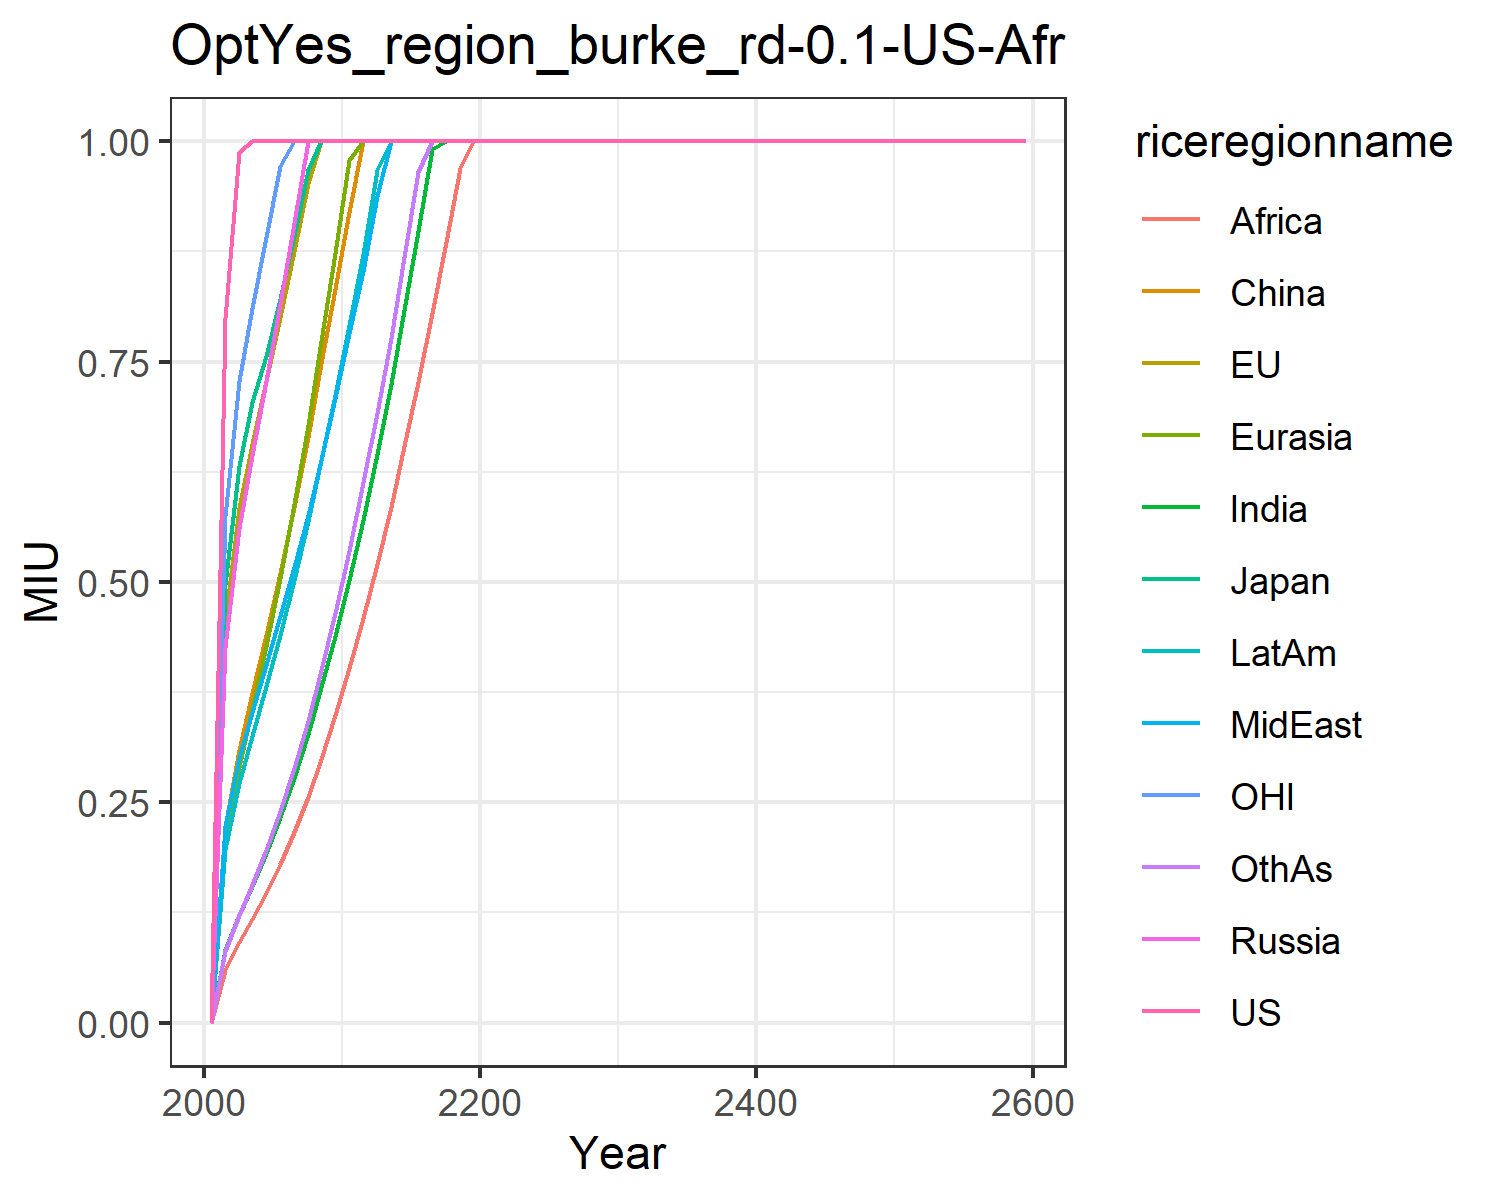

The data file committed next to this chart (first rows):
0.0, 0.0, 0.0, 0.0, 0.0, 0.0, 0.0, 0.0, 0.0, 0.0, 0.0, 0.0
0.7997, 0.4545, 0.4975, 0.426, 0.2048, 0.2224, 0.08243, 0.2236, 0.06024, 0.1971, 0.5744, 0.08161
0.9883, 0.5834, 0.6317, 0.5612, 0.2903, 0.3097, 0.1216, 0.3008, 0.09127, 0.2714, 0.7274, 0.1216
1.0, 0.6561, 0.7047, 0.6445, 0.3564, 0.3737, 0.1547, 0.3526, 0.1172, 0.3253, 0.8105, 0.1564
1.0, 0.7276, 0.7566, 0.7278, 0.4274, 0.4403, 0.1919, 0.4063, 0.1472, 0.3815, 0.8911, 0.196
1.0, 0.8002, 0.8213, 0.815, 0.5043, 0.5102, 0.2329, 0.4609, 0.1803, 0.4403, 0.9725, 0.2401
1.0, 0.875, 0.8929, 0.9075, 0.588, 0.5854, 0.2778, 0.5171, 0.216, 0.5026, 1.0, 0.2886
1.0, 0.9523, 0.9668, 1.0, 0.678, 0.6648, 0.327, 0.5762, 0.2555, 0.5687, 1.0, 0.342
1.0, 1.0, 1.0, 1.0, 0.7738, 0.7482, 0.3806, 0.6388, 0.299, 0.6386, 1.0, 0.4006
1.0, 1.0, 1.0, 1.0, 0.8727, 0.8321, 0.4387, 0.7085, 0.3486, 0.7124, 1.0, 0.4651
1.0, 1.0, 1.0, 1.0, 0.979, 0.9198, 0.5017, 0.7829, 0.4026, 0.7915, 1.0, 0.5347
1.0, 1.0, 1.0, 1.0, 1.0, 1.0, 0.5699, 0.8533, 0.4595, 0.8723, 1.0, 0.6129
1.0, 1.0, 1.0, 1.0, 1.0, 1.0, 0.6447, 0.9379, 0.52, 0.9675, 1.0, 0.6918
1.0, 1.0, 1.0, 1.0, 1.0, 1.0, 0.7243, 1.0, 0.5849, 1.0, 1.0, 0.7771
1.0, 1.0, 1.0, 1.0, 1.0, 1.0, 0.8085, 1.0, 0.654, 1.0, 1.0, 0.8682
1.0, 1.0, 1.0, 1.0, 1.0, 1.0, 0.8976, 1.0, 0.7274, 1.0, 1.0, 0.965
1.0, 1.0, 1.0, 1.0, 1.0, 1.0, 0.9915, 1.0, 0.8046, 1.0, 1.0, 1.0
1.0, 1.0, 1.0, 1.0, 1.0, 1.0, 1.0, 1.0, 0.8854, 1.0, 1.0, 1.0
1.0, 1.0, 1.0, 1.0, 1.0, 1.0, 1.0, 1.0, 0.9694, 1.0, 1.0, 1.0
1.0, 1.0, 1.0, 1.0, 1.0, 1.0, 1.0, 1.0, 1.0, 1.0, 1.0, 1.0
1.0, 1.0, 1.0, 1.0, 1.0, 1.0, 1.0, 1.0, 1.0, 1.0, 1.0, 1.0
1.0, 1.0, 1.0, 1.0, 1.0, 1.0, 1.0, 1.0, 1.0, 1.0, 1.0, 1.0
1.0, 1.0, 1.0, 1.0, 1.0, 1.0, 1.0, 1.0, 1.0, 1.0, 1.0, 1.0
1.0, 1.0, 1.0, 1.0, 1.0, 1.0, 1.0, 1.0, 1.0, 1.0, 1.0, 1.0
1.0, 1.0, 1.0, 1.0, 1.0, 1.0, 1.0, 1.0, 1.0, 1.0, 1.0, 1.0
1.0, 1.0, 1.0, 1.0, 1.0, 1.0, 1.0, 1.0, 1.0, 1.0, 1.0, 1.0
1.0, 1.0, 1.0, 1.0, 1.0, 1.0, 1.0, 1.0, 1.0, 1.0, 1.0, 1.0
1.0, 1.0, 1.0, 1.0, 1.0, 1.0, 1.0, 1.0, 1.0, 1.0, 1.0, 1.0
1.0, 1.0, 1.0, 1.0, 1.0, 1.0, 1.0, 1.0, 1.0, 1.0, 1.0, 1.0
1.0, 1.0, 1.0, 1.0, 1.0, 1.0, 1.0, 1.0, 1.0, 1.0, 1.0, 1.0
1.0, 1.0, 1.0, 1.0, 1.0, 1.0, 1.0, 1.0, 1.0, 1.0, 1.0, 1.0
1.0, 1.0, 1.0, 1.0, 1.0, 1.0, 1.0, 1.0, 1.0, 1.0, 1.0, 1.0
1.0, 1.0, 1.0, 1.0, 1.0, 1.0, 1.0, 1.0, 1.0, 1.0, 1.0, 1.0
1.0, 1.0, 1.0, 1.0, 1.0, 1.0, 1.0, 1.0, 1.0, 1.0, 1.0, 1.0
1.0, 1.0, 1.0, 1.0, 1.0, 1.0, 1.0, 1.0, 1.0, 1.0, 1.0, 1.0
1.0, 1.0, 1.0, 1.0, 1.0, 1.0, 1.0, 1.0, 1.0, 1.0, 1.0, 1.0
1.0, 1.0, 1.0, 1.0, 1.0, 1.0, 1.0, 1.0, 1.0, 1.0, 1.0, 1.0
1.0, 1.0, 1.0, 1.0, 1.0, 1.0, 1.0, 1.0, 1.0, 1.0, 1.0, 1.0
1.0, 1.0, 1.0, 1.0, 1.0, 1.0, 1.0, 1.0, 1.0, 1.0, 1.0, 1.0
1.0, 1.0, 1.0, 1.0, 1.0, 1.0, 1.0, 1.0, 1.0, 1.0, 1.0, 1.0
1.0, 1.0, 1.0, 1.0, 1.0, 1.0, 1.0, 1.0, 1.0, 1.0, 1.0, 1.0
1.0, 1.0, 1.0, 1.0, 1.0, 1.0, 1.0, 1.0, 1.0, 1.0, 1.0, 1.0
1.0, 1.0, 1.0, 1.0, 1.0, 1.0, 1.0, 1.0, 1.0, 1.0, 1.0, 1.0
1.0, 1.0, 1.0, 1.0, 1.0, 1.0, 1.0, 1.0, 1.0, 1.0, 1.0, 1.0
1.0, 1.0, 1.0, 1.0, 1.0, 1.0, 1.0, 1.0, 1.0, 1.0, 1.0, 1.0
1.0, 1.0, 1.0, 1.0, 1.0, 1.0, 1.0, 1.0, 1.0, 1.0, 1.0, 1.0
1.0, 1.0, 1.0, 1.0, 1.0, 1.0, 1.0, 1.0, 1.0, 1.0, 1.0, 1.0
1.0, 1.0, 1.0, 1.0, 1.0, 1.0, 1.0, 1.0, 1.0, 1.0, 1.0, 1.0
1.0, 1.0, 1.0, 1.0, 1.0, 1.0, 1.0, 1.0, 1.0, 1.0, 1.0, 1.0
1.0, 1.0, 1.0, 1.0, 1.0, 1.0, 1.0, 1.0, 1.0, 1.0, 1.0, 1.0
1.0, 1.0, 1.0, 1.0, 1.0, 1.0, 1.0, 1.0, 1.0, 1.0, 1.0, 1.0
1.0, 1.0, 1.0, 1.0, 1.0, 1.0, 1.0, 1.0, 1.0, 1.0, 1.0, 1.0
1.0, 1.0, 1.0, 1.0, 1.0, 1.0, 1.0, 1.0, 1.0, 1.0, 1.0, 1.0
1.0, 1.0, 1.0, 1.0, 1.0, 1.0, 1.0, 1.0, 1.0, 1.0, 1.0, 1.0
1.0, 1.0, 1.0, 1.0, 1.0, 1.0, 1.0, 1.0, 1.0, 1.0, 1.0, 1.0
1.0, 1.0, 1.0, 1.0, 1.0, 1.0, 1.0, 1.0, 1.0, 1.0, 1.0, 1.0
1.0, 1.0, 1.0, 1.0, 1.0, 1.0, 1.0, 1.0, 1.0, 1.0, 1.0, 1.0
1.0, 1.0, 1.0, 1.0, 1.0, 1.0, 1.0, 1.0, 1.0, 1.0, 1.0, 1.0
1.0, 1.0, 1.0, 1.0, 1.0, 1.0, 1.0, 1.0, 1.0, 1.0, 1.0, 1.0
1.0, 1.0, 1.0, 1.0, 1.0, 1.0, 1.0, 1.0, 1.0, 1.0, 1.0, 1.0
